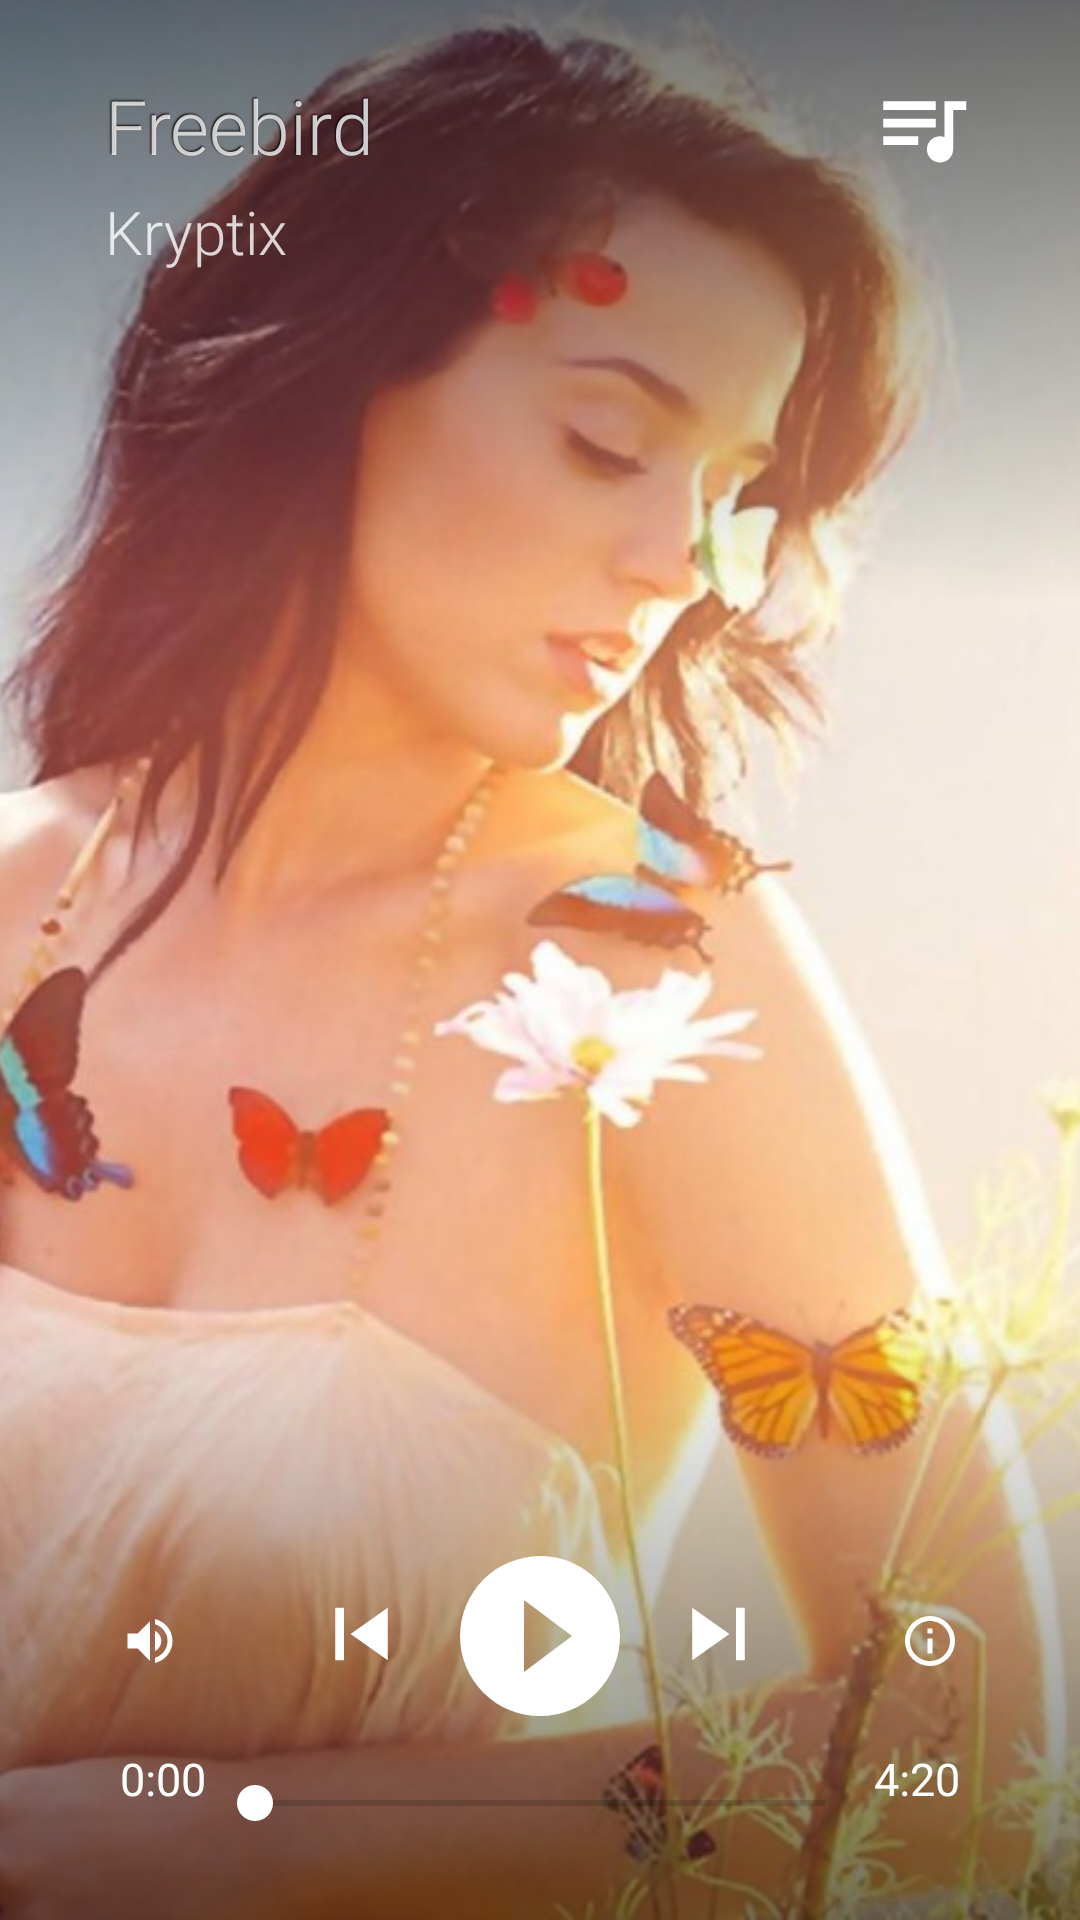

Layout XML and referenced resources for this Android screen:
<!-- AndroidManifest.xml: application theme AppTheme -->
<!-- res/layout/media_player_fragment.xml -->
<?xml version="1.0" encoding="utf-8"?>
<RelativeLayout xmlns:android="http://schemas.android.com/apk/res/android"
    android:layout_width="match_parent" android:layout_height="match_parent"
    android:weightSum="1"
    android:id="@+id/layout">

    <ImageView
        android:layout_width="match_parent"
        android:layout_height="match_parent"
        android:id="@+id/media_backgrounod_imageview"
        android:visibility="visible"
        android:src="@drawable/song1_cover"
        android:scaleType="centerCrop"/>

    <ImageView
        android:layout_width="fill_parent"
        android:layout_height="200dp"
        android:visibility="visible"
        android:src="@drawable/gradient"/>

    <ImageView
        android:layout_width="fill_parent"
        android:layout_alignParentBottom="true"
        android:layout_height="200dp"
        android:visibility="visible"
        android:src="@drawable/gradient_upside_down"/>

    <TextView
        android:layout_width="wrap_content"
        android:layout_height="wrap_content"
        android:text="Freebird"
        android:id="@+id/media_SongName_textview"
        android:textSize="25sp"
        android:paddingLeft="35dp"
        android:paddingTop="25dp"
        android:focusable="false"
        android:textColor="#ccffffff"
        android:fontFamily="sans-serif-light"
        android:paddingBottom="5dp"
        android:shadowColor="#000000"
        android:shadowDx="-1"
        android:shadowDy="-1"
        android:shadowRadius="1" />

    <TextView
        android:layout_width="wrap_content"
        android:layout_height="wrap_content"
        android:textAppearance="?android:attr/textAppearanceMedium"
        android:text="Kryptix"
        android:id="@+id/media_songauthor_textview"
        android:layout_weight="0.50"
        android:layout_below="@+id/media_SongName_textview"
        android:layout_alignParentLeft="true"
        android:layout_alignParentStart="true"
        android:paddingLeft="35dp"
        android:textSize="20dp"
        android:textColor="#ccffffff"
        android:fontFamily="sans-serif-light" />

    <SeekBar
        android:layout_width="wrap_content"
        android:layout_height="wrap_content"
        android:id="@+id/seekBar"
        android:indeterminate="false"
        android:progress="@integer/abc_max_action_buttons"
        android:paddingBottom="30dp"
        android:paddingRight="25dp"
        android:paddingLeft="25dp"
        android:thumbTint="@android:color/white"
        android:progressTint="@android:color/white"
        android:layout_toRightOf="@+id/media_mute_button"
        android:layout_toLeftOf="@+id/media_info_button"
        android:layout_toStartOf="@+id/media_info_button"
        android:layout_alignParentBottom="true" />

    <ImageButton
        android:layout_width="wrap_content"
        android:layout_height="wrap_content"
        android:id="@+id/media_play_button"
        android:src="@drawable/media_play_button"
        android:background="@android:color/transparent"
        android:clickable="true"
        android:paddingBottom="15dp"
        android:layout_above="@+id/seekBar"
        android:layout_centerInParent="true"/>

    <ImageButton
        android:layout_width="wrap_content"
        android:layout_height="wrap_content"
        android:id="@+id/media_skip_prev_button"
        android:src="@drawable/media_skip_prev_button"
        android:background="@android:color/transparent"
        android:clickable="true"
        android:layout_alignTop="@+id/media_skip_next_button"
        android:layout_toLeftOf="@+id/media_play_button"
        android:layout_toStartOf="@+id/media_play_button"
        android:paddingRight="10dp" />

    <ImageButton
        android:layout_width="wrap_content"
        android:layout_height="wrap_content"
        android:id="@+id/media_skip_next_button"
        android:src="@drawable/media_skip_next_button"
        android:background="@android:color/transparent"
        android:clickable="true"
        android:paddingBottom="30dp"
        android:layout_above="@+id/seekBar"
        android:layout_toRightOf="@+id/media_play_button"
        android:layout_toEndOf="@+id/media_play_button"
        android:paddingLeft="10dp" />

    <ImageButton
        android:layout_width="wrap_content"
        android:layout_height="wrap_content"
        android:id="@+id/media_info_button"
        android:src="@drawable/media_info_button"
        android:background="@android:color/transparent"
        android:clickable="true"
        android:paddingRight="40dp"
        android:layout_alignBottom="@+id/media_skip_prev_button"
        android:layout_alignParentRight="true"
        android:layout_alignParentEnd="true"
        android:paddingBottom="5dp" />

    <ImageButton
        android:layout_width="wrap_content"
        android:layout_height="wrap_content"
        android:id="@+id/media_mute_button"
        android:src="@drawable/media_volume_on"
        android:background="@android:color/transparent"
        android:clickable="true"
        android:baselineAlignBottom="false"
        android:cropToPadding="false"
        android:paddingLeft="40dp"
        android:layout_alignBottom="@+id/media_skip_prev_button"
        android:layout_alignParentLeft="true"
        android:layout_alignParentStart="true"
        android:paddingBottom="5dp" />

    <ImageButton
        android:layout_width="wrap_content"
        android:layout_height="wrap_content"
        android:id="@+id/media_music_queue_button"
        android:src="@drawable/media_music_queue_button"
        android:background="@android:color/transparent"
        android:clickable="true"
        android:baselineAlignBottom="false"
        android:paddingTop="25dp"
        android:paddingRight="35dp"
        android:layout_alignParentTop="true"
        android:layout_alignParentRight="true"
        android:layout_alignParentEnd="true" />

    <TextView
        android:layout_width="wrap_content"
        android:layout_height="wrap_content"
        android:textAppearance="?android:attr/textAppearanceSmall"
        android:text="0:00"
        android:id="@+id/textView"
        android:layout_alignParentBottom="true"
        android:layout_alignParentLeft="true"
        android:layout_alignParentStart="true"
        android:layout_toLeftOf="@+id/media_skip_prev_button"
        android:layout_toStartOf="@+id/media_skip_prev_button"
        android:paddingBottom="37dp"
        android:textColor="#ffffffff"
        android:paddingLeft="40dp"
        android:textSize="15sp" />

    <TextView
        android:layout_width="wrap_content"
        android:layout_height="wrap_content"
        android:textAppearance="?android:attr/textAppearanceSmall"
        android:text="4:20"
        android:id="@+id/textView3"
        android:paddingBottom="37dp"
        android:textColor="#ffffffff"
        android:layout_alignParentBottom="true"
        android:layout_alignParentRight="true"
        android:layout_alignParentEnd="true"
        android:paddingRight="40dp"
        android:textSize="15sp" />

</RelativeLayout>
<!-- resources referenced by this layout -->
<resources>
  <!-- drawable gradient (drawable) -->
  <?xml version="1.0" encoding="UTF-8"?>
  <shape xmlns:android="http://schemas.android.com/apk/res/android"
      android:layout_width="match_parent"
      android:layout_height="match_parent">
      <gradient
          android:startColor="#8C000000"
          android:endColor="#00000000"
          android:angle="-90"
          android:type="linear" />
  </shape>
  <!-- drawable gradient_upside_down (drawable) -->
  <?xml version="1.0" encoding="UTF-8"?>
  <shape xmlns:android="http://schemas.android.com/apk/res/android"
      android:layout_width="match_parent"
      android:layout_height="match_parent">
      <gradient
          android:startColor="#8C000000"
          android:endColor="#00000000"
          android:angle="90"
          android:type="linear" />
  </shape>
  <!-- drawable media_info_button (drawable) -->
  <vector xmlns:android="http://schemas.android.com/apk/res/android"
      android:height="20dp"
      android:width="20dp"
      android:viewportWidth="24"
      android:viewportHeight="24">
      <path android:fillColor="#FFF" android:pathData="M11,9H13V7H11M12,20C7.59,20 4,16.41 4,12C4,7.59 7.59,4 12,4C16.41,4 20,7.59 20,12C20,16.41 16.41,20 12,20M12,2A10,10 0 0,0 2,12A10,10 0 0,0 12,22A10,10 0 0,0 22,12A10,10 0 0,0 12,2M11,17H13V11H11V17Z" />
  </vector>
  <!-- drawable media_music_queue_button (drawable) -->
  <vector xmlns:android="http://schemas.android.com/apk/res/android"
      android:height="35dp"
      android:width="35dp"
      android:viewportWidth="24"
      android:viewportHeight="24">
      <path android:fillColor="#FFF" android:pathData="M15 6H3v2h12V6zm0 4H3v2h12v-2zM3 16h8v-2H3v2zM17 6v8.18c-.31-.11-.65-.18-1-.18-1.66 0-3 1.34-3 3s1.34 3 3 3 3-1.34 3-3V8h3V6h-5z"/>
  </vector>
  <!-- drawable media_play_button (drawable) -->
  <vector xmlns:android="http://schemas.android.com/apk/res/android"
      android:height="64dp"
      android:width="64dp"
      android:viewportWidth="24"
      android:viewportHeight="24">
      <path android:fillColor="#FFF" android:pathData="M10,16.64V7.64L16,12.14M12,2.14A10,10 0 0,0 2,12.14A10,10 0 0,0 12,22.14A10,10 0 0,0 22,12.14C22,6.61 17.5,2.14 12,2.14Z" />
  </vector>
  <!-- drawable media_skip_next_button (drawable) -->
  <vector xmlns:android="http://schemas.android.com/apk/res/android"
      android:height="35dp"
      android:width="35dp"
      android:viewportWidth="24"
      android:viewportHeight="24">
      <path android:fillColor="#FFF" android:pathData="M16,18.14H18V6.14H16M6,18.14L14.5,12.14L6,6.14V18.14Z" />
  </vector>
  <!-- drawable media_skip_prev_button (drawable) -->
  <vector xmlns:android="http://schemas.android.com/apk/res/android"
      android:height="35dp"
      android:width="35dp"
      android:viewportWidth="24"
      android:viewportHeight="24">
      <path android:fillColor="#FFF" android:pathData="M6,18.14V6.14H8V18.14H6M9.5,12.14L18,6.14V18.14L9.5,12.14Z" />
  </vector>
  <!-- drawable media_volume_on (drawable) -->
  <?xml version="1.0" encoding="utf-8"?>
  <vector xmlns:android="http://schemas.android.com/apk/res/android"
      android:height="20dp"
      android:width="20dp"
      android:viewportWidth="24"
      android:viewportHeight="24">
      <path android:fillColor="#fff" android:pathData="M14,3.23V5.29C16.89,6.15 19,8.83 19,12C19,15.17 16.89,17.84 14,18.7V20.77C18,19.86 21,16.28 21,12C21,7.72 18,4.14 14,3.23M16.5,12C16.5,10.23 15.5,8.71 14,7.97V16C15.5,15.29 16.5,13.76 16.5,12M3,9V15H7L12,20V4L7,9H3Z" />
  </vector>
  <!-- drawable song1_cover: jpg bitmap (drawable, 108015 bytes) -->
  <style name="AppTheme" parent="Theme.AppCompat.Light.DarkActionBar">
          
      </style>
</resources>
